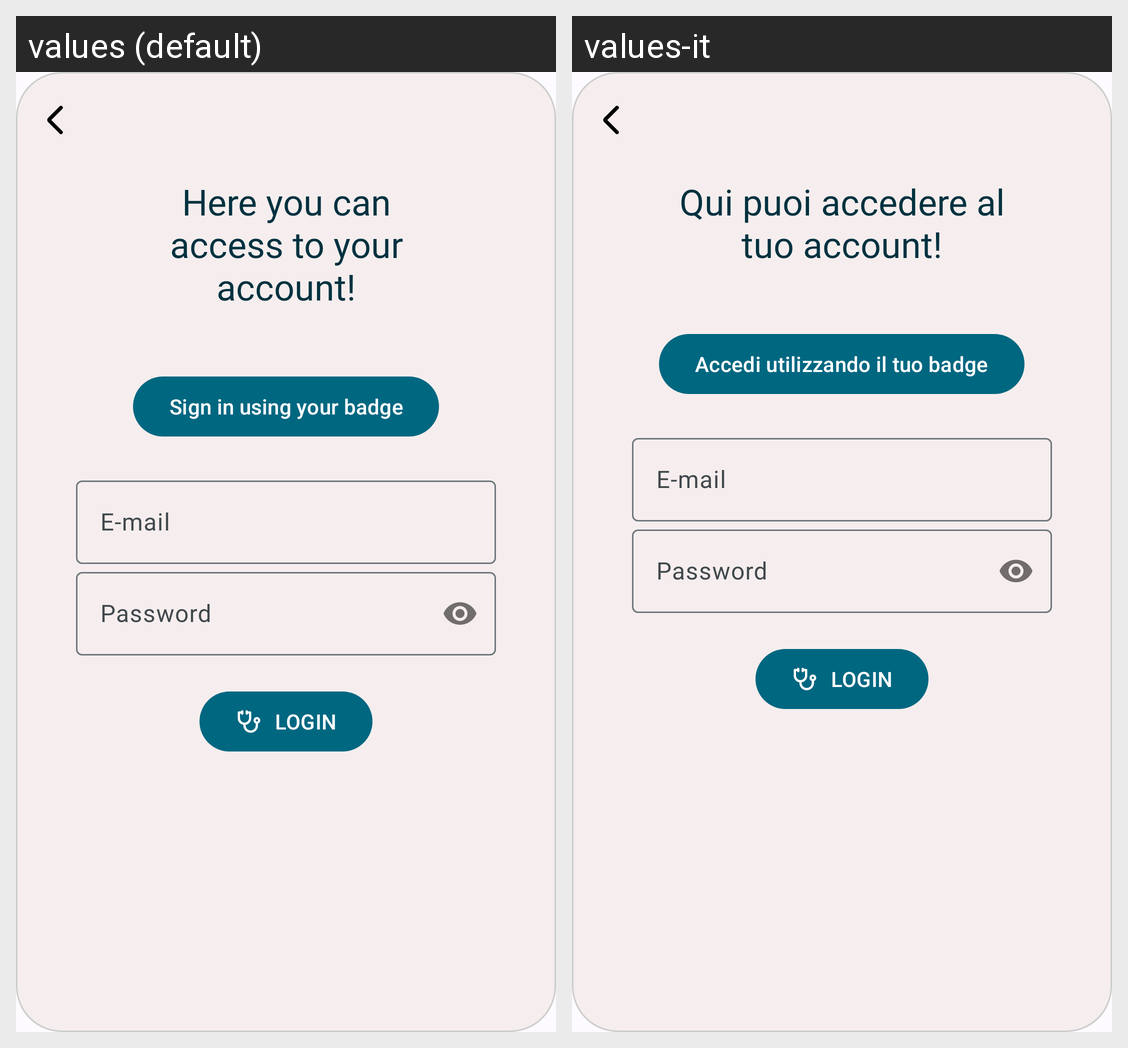

Here is an Android app screen in its default locale and in the app's own translations. Write out the translated-string differences for the strings that appear on this screen.
Android screen res/layout/doctor_login_credential_layout.xml rendered under 2 locales, left to right: values (default), values-it. Device: Nexus 5 (rendered at 1080×1920; each locale shown at half size, 540×960, under a caption strip naming it); theme Base.Theme.AsilApp.
Strings drawn on this screen, with the default value and each locale's value (text and hints the layout hard-codes, and strings that could not be matched under every locale, appear in the picture but are not listed):

login_doctor_lbl
  values: Here you can access to your account!
  values-it: Qui puoi accedere al tuo account!

qr_code_authentication
  values: Sign in using your badge
  values-it: Accedi utilizzando il tuo badge
